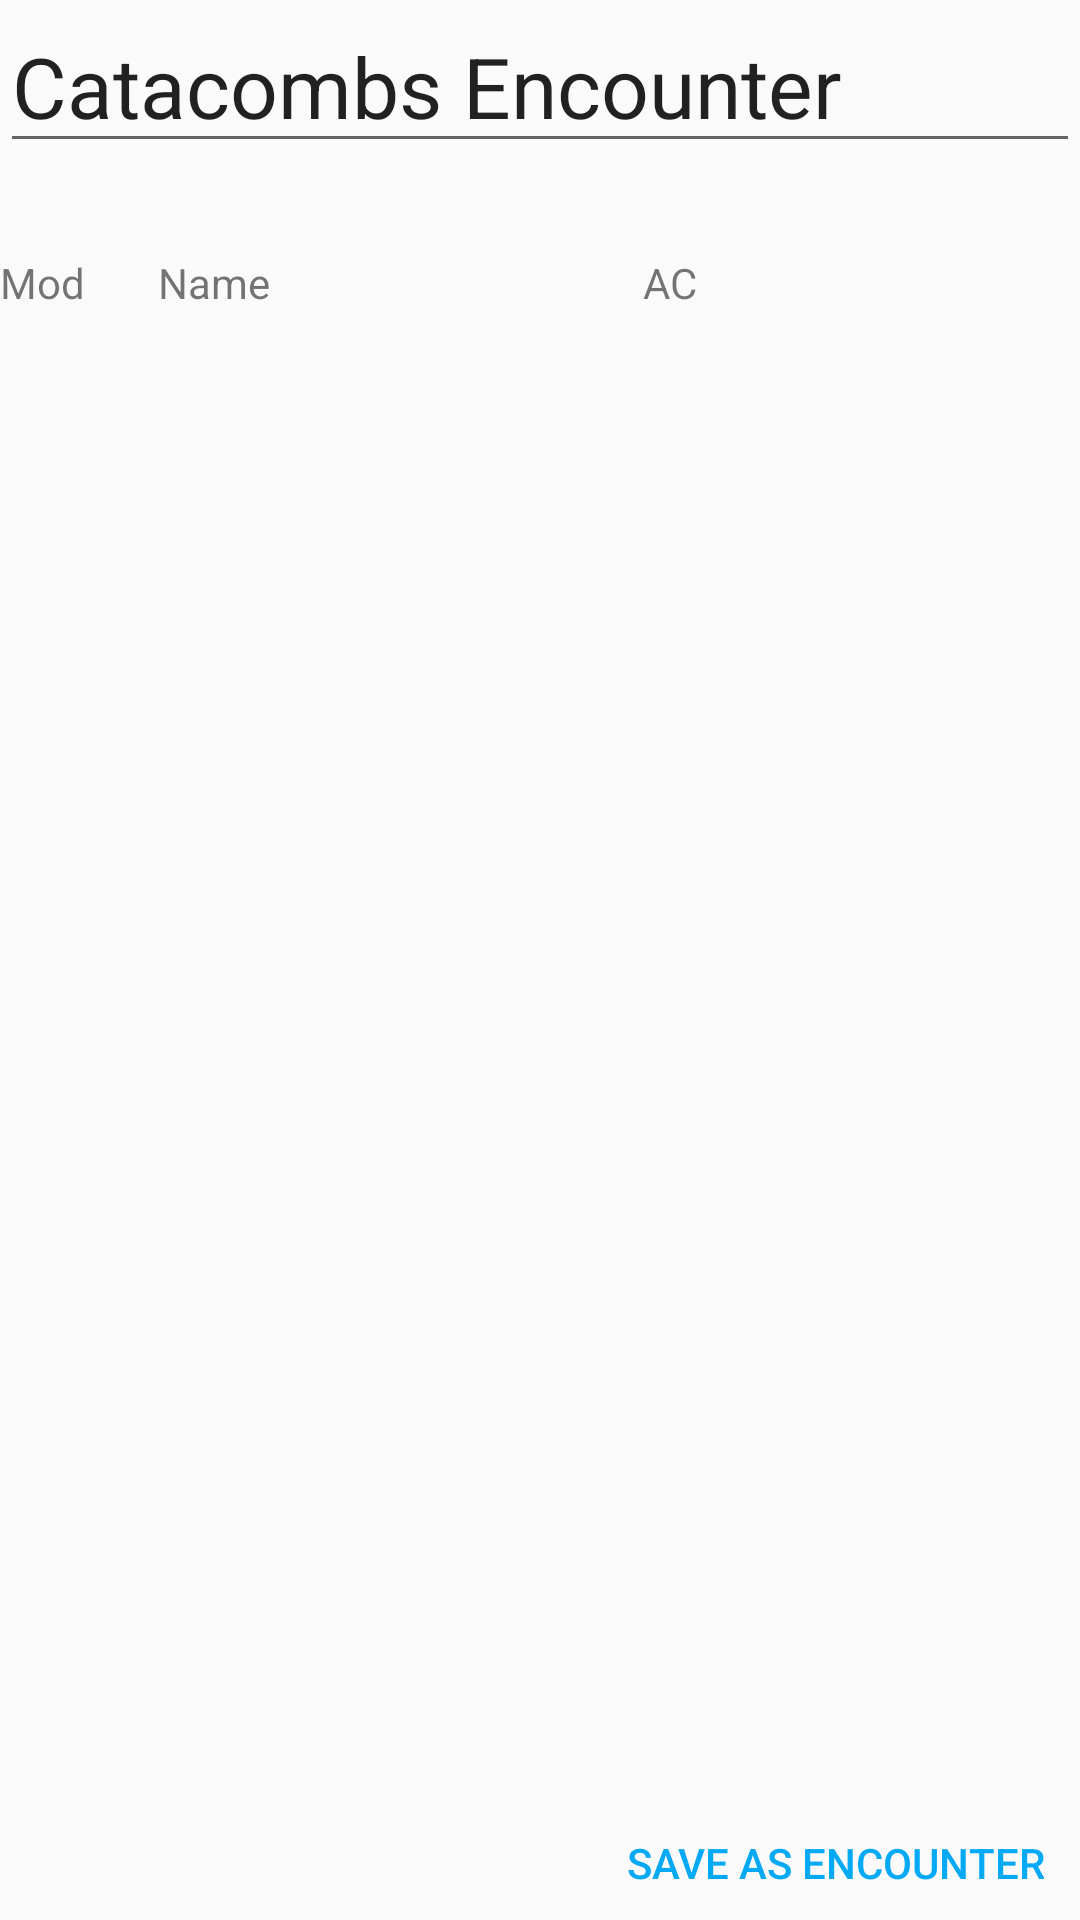

This screen was rendered from an Android layout file. Write that file and the resources it references.
<!-- AndroidManifest.xml: application theme AppTheme -->
<!-- res/layout/fragment_save_encounter.xml -->
<RelativeLayout xmlns:android="http://schemas.android.com/apk/res/android"
    xmlns:tools="http://schemas.android.com/tools"
    android:layout_width="match_parent"
    android:layout_height="match_parent"
    android:orientation="vertical"
    tools:context=".UI.Fragments.SaveEncounterFragment"
    android:id="@+id/container"
    android:layout_margin="@dimen/activity_default_margin"
    >

    <EditText
        android:id="@+id/txtTitle"
        android:layout_width="match_parent"
        android:layout_height="wrap_content"
        android:layout_marginBottom="16dp"
        android:hint="@string/SaveEncounter_Title"
        android:inputType="textCapWords"
        android:textSize="28sp"

        android:text="@string/SaveEncounter_Title"
        />

    <include
        layout="@layout/muster_savedcombatant"
        android:layout_height="wrap_content"
        android:layout_width="match_parent"
        android:layout_below="@+id/txtTitle" />

    <android.support.v7.widget.RecyclerView
        android:id="@+id/liste"
        android:layout_width="match_parent"
        android:layout_height="match_parent"
        android:layout_above="@+id/buttonPanel"
        android:layout_below="@+id/muster"
        tools:listitem="@layout/listitem_savecombatanttoencounter" />

    <RelativeLayout
        android:id="@+id/buttonPanel"
        android:layout_width="match_parent"
        android:layout_height="wrap_content"
        android:layout_alignParentBottom="true">

        <android.support.v7.widget.AppCompatButton
            style="?attr/borderlessButtonStyle"
            android:layout_width="wrap_content"
            android:layout_height="wrap_content"
            android:layout_marginBottom="0dp"
            android:paddingBottom="0dp"
            android:layout_alignParentEnd="true"
            android:text="@string/SaveEncounter_Save"
            android:textColor="@color/colorAccent"
            android:id="@+id/btnSave"
            />
    </RelativeLayout>
</RelativeLayout>
<!-- res/layout/muster_savedcombatant.xml (included above) -->
<?xml version="1.0" encoding="utf-8"?>
<LinearLayout xmlns:android="http://schemas.android.com/apk/res/android"
    xmlns:xsi="http://www.w3.org/2001/XMLSchema-instance"
    android:layout_width="match_parent"
    android:layout_height="wrap_content"
    xmlns:tools="http://schemas.android.com/tools"
    android:orientation="horizontal"
    android:id="@+id/muster"
    >

    <TextView
        android:layout_width="0dp"
        android:layout_weight="12"
        android:layout_height="match_parent"
        android:gravity="center_vertical"
        android:text="@string/global_modifier"
        android:id="@+id/txtModifier" />

    <TextView
        android:layout_width="0dp"
        android:layout_weight="40"
        android:layout_height="match_parent"
        android:gravity="center_vertical"
        android:layout_marginRight="6dp"
        android:layout_marginLeft="6dp"
        android:text="@string/global_name"
        android:id="@+id/txtName" />

    <TextView
        android:layout_width="0dp"
        android:layout_weight="25"
        android:layout_height="match_parent"
        android:gravity="center_vertical"
        android:text="@string/global_ac"
        android:id="@+id/txtInit" />


    <View
        android:layout_width="48dp"
        android:layout_height="48dp"/>
</LinearLayout>
<!-- res/layout/listitem_savecombatanttoencounter.xml (included above) -->
<?xml version="1.0" encoding="utf-8"?>
<LinearLayout xmlns:android="http://schemas.android.com/apk/res/android"
    xmlns:xsi="http://www.w3.org/2001/XMLSchema-instance"
    android:layout_width="match_parent"
    android:layout_height="wrap_content"
    xmlns:tools="http://schemas.android.com/tools"
    android:orientation="horizontal"
    android:layout_marginBottom="16dp"
    >

    <EditText
        android:layout_width="0dp"
        android:layout_weight="12"
        android:layout_height="match_parent"
        android:gravity="center_vertical"
        android:inputType="numberSigned"
        tools:text="+5"
        android:id="@+id/txtModifier" />

    <EditText
        android:layout_width="0dp"
        android:layout_weight="40"
        android:layout_height="match_parent"
        android:gravity="center_vertical"
        android:layout_marginRight="6dp"
        android:layout_marginLeft="6dp"
        android:inputType="textCapWords"
        tools:text="The devil Strahd"
        android:id="@+id/txtName" />

    <EditText
        android:layout_width="0dp"
        android:layout_weight="25"
        android:layout_height="match_parent"
        android:gravity="center_vertical"
        android:inputType="numberSigned"
        tools:text="16"
        android:id="@+id/txtAC" />

    <ImageButton
        android:layout_width="48dp"
        android:layout_height="48dp"
        android:src="@drawable/ic_delete_white_24dp"
        android:tint="@color/colorPrimaryDark"
        android:background="@android:color/transparent"
        android:id="@+id/btnDelete" />
</LinearLayout>
<!-- resources referenced by this layout -->
<resources>
  <color name="colorAccent">#03A9F4</color>
  <color name="colorPrimaryDark">#455A64</color>
  <dimen name="activity_default_margin">16dp</dimen>
  <string name="SaveEncounter_Save">Save as Encounter</string>
  <string name="SaveEncounter_Title">Catacombs Encounter</string>
  <string name="global_ac">AC</string>
  <string name="global_modifier">Mod</string>
  <string name="global_name">Name</string>
  <style name="AppTheme" parent="Theme.AppCompat.Light.NoActionBar">
          
          <item name="colorPrimary">@color/colorPrimary</item>
          <item name="colorPrimaryDark">@color/colorPrimaryDark</item>
          <item name="colorAccent">@color/colorAccent</item>
          <item name="android:windowBackground">@color/colorBackground</item>
      </style>
  <color name="colorPrimary">#607D8B</color>
  <color name="colorBackground">#FAFAFA</color>
</resources>
